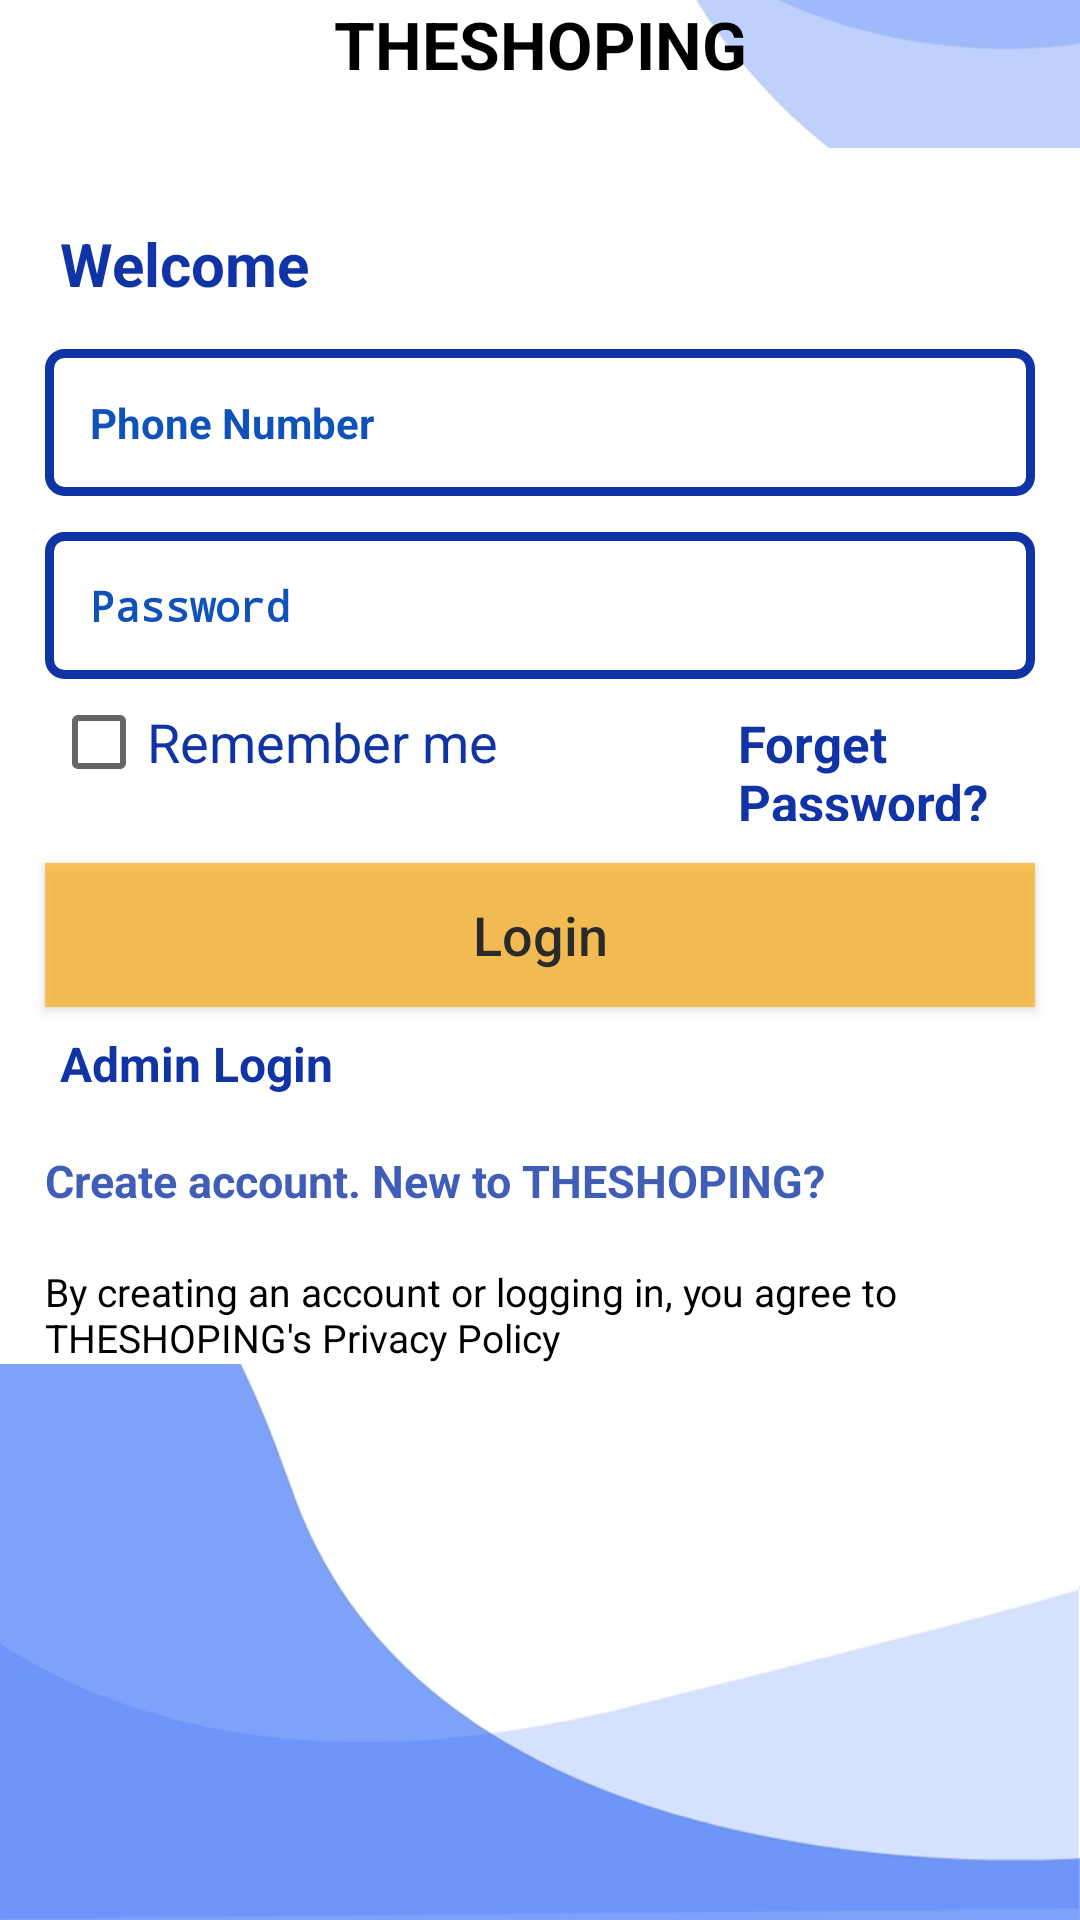

Write the Android layout XML for this screen, with the resource values it uses.
<!-- AndroidManifest.xml: activity theme LoginTheme -->
<!-- res/layout/activity_main.xml -->
<?xml version="1.0" encoding="utf-8"?>
<RelativeLayout xmlns:android="http://schemas.android.com/apk/res/android"
    xmlns:app="http://schemas.android.com/apk/res-auto"
    xmlns:tools="http://schemas.android.com/tools"
    android:layout_width="match_parent"
    android:layout_height="match_parent"
    android:background="@drawable/bg67"
    tools:context=".MainActivity">


    <TextView
        android:id="@+id/txthead"
        android:layout_width="match_parent"
        android:layout_height="wrap_content"
        android:textColor="#000000"
        android:textStyle="bold"

        android:layout_alignParentTop="true"
        android:gravity="center"
        android:text="THESHOPING"
        android:textSize="22dp"

        />

    <ScrollView
        android:layout_below="@+id/txthead"
        android:layout_marginTop="20dp"
        android:layout_width="match_parent"
        android:layout_height="match_parent">
        <LinearLayout
           android:background="#ffffff"
            android:layout_width="match_parent"
            android:layout_height="wrap_content"

            android:orientation="vertical">
            <TextView
                android:id="@+id/txtwel"
                android:layout_marginTop="25dp"
                android:layout_width="match_parent"
                android:layout_height="wrap_content"
                android:textColor="@color/colorPrimaryDark"
                android:textStyle="bold"
                android:layout_below="@+id/txthead"
                android:layout_marginStart="20dp"
                android:text="Welcome"
                android:textSize="20dp"

                />


    <EditText
        android:id="@+id/login_phone_number_input"
        android:layout_width="match_parent"
        android:layout_height="wrap_content"

         android:layout_marginTop="15dp"
        android:background="@drawable/input_design"
        android:padding="15dp"

        android:layout_marginLeft="15dp"
        android:layout_marginRight="15dp"
        android:hint="Phone Number"
        android:inputType="number"
        android:textColor="@color/colorPrimary"
        android:textColorHint="@color/colorPrimary"
        android:textSize="14sp"
        android:textStyle="bold"
        />

    <EditText
        android:id="@+id/login_pasword_input"
        android:layout_width="match_parent"
        android:layout_height="wrap_content"
        android:layout_below="@+id/login_phone_number_input"
        android:background="@drawable/input_design"
        android:padding="15dp"
        android:layout_marginLeft="15dp"
        android:layout_marginRight="15dp"
        android:layout_marginTop="12dp"
        android:hint="Password"
        android:inputType="textPassword"
        android:textColor="@color/colorPrimary"
        android:textColorHint="@color/colorPrimary"
        android:textSize="14sp"
        android:textStyle="bold"
        />

    <LinearLayout
        android:id="@+id/linear_layout_1"
        android:layout_width="match_parent"
        android:layout_height="wrap_content"
        android:layout_below="@+id/login_pasword_input"
        android:layout_marginTop="5dp"
        android:orientation="horizontal">


        <CheckBox
            android:id="@+id/remember_me_chkb"
            android:layout_width="wrap_content"
            android:layout_height="wrap_content"
            style="@style/Material.Drawable.CheckBox"
            android:text="Remember me"
            android:textColor="@color/colorPrimaryDark"
            app:cbd_strokeColor="@color/colorPrimary"
            android:gravity="center_vertical"
            android:textSize="18sp"
            android:layout_marginLeft="17dp"
            />

        <TextView
            android:id="@+id/forget_password_link"
            android:layout_width="wrap_content"
            android:layout_height="wrap_content"
            android:text="Forget Password?"
            android:textColor="@color/colorPrimaryDark"
            android:textSize="17sp"
            android:textStyle="bold"
            android:layout_marginLeft="80dp"
            />

    </LinearLayout>

    <Button
        android:id="@+id/login_btn"
        android:layout_width="match_parent"
        android:layout_height="wrap_content"
        android:layout_below="@+id/linear_layout_1"
        android:layout_marginTop="14dp"
        android:layout_marginLeft="15dp"
        android:layout_marginRight="15dp"
        android:background="#fab534"
        android:padding="10dp"
        android:textAllCaps="false"
        android:alpha="0.8"
        android:textSize="18sp"
        android:text="Login"
        android:textColor="@android:color/background_dark"
        />

    <TextView
        android:id="@+id/admin_panel"
        android:layout_width="wrap_content"
        android:layout_height="wrap_content"
        android:text="Admin Login"
        android:layout_marginStart="20dp"
        android:layout_alignParentEnd="true"
        android:layout_below="@+id/login_btn"
        android:textColor="@color/colorPrimaryDark"
        android:textSize="16sp"
        android:textStyle="bold"
        android:layout_marginLeft="80dp"
        android:layout_marginTop="8dp"
        android:layout_marginEnd="23dp"
        android:layout_alignParentRight="true"
        android:layout_marginRight="23dp" />




    <TextView
        android:id="@+id/main_join_now_btn"
        android:layout_width="wrap_content"
        android:layout_height="wrap_content"
        android:layout_below="@+id/admin_panel"
        android:layout_marginTop="18dp"
        android:layout_marginLeft="15dp"
        android:layout_marginRight="15dp"
       android:textStyle="bold"
        android:elevation="40dp"
        android:alpha="0.8"
        android:textAllCaps="false"
        android:textSize="15sp"
        android:text="Create account. New to THESHOPING?"
        android:textColor="@color/colorPrimaryDark"
        />




    <TextView
        android:id="@+id/main_privacy"
        android:layout_width="match_parent"
        android:layout_height="wrap_content"
        android:layout_below="@+id/main_join_now_btn"
        android:layout_marginTop="18dp"
        android:layout_marginLeft="15dp"
        android:layout_marginRight="15dp"


        android:textAllCaps="false"
        android:textSize="13sp"
        android:text="By creating an account or logging in, you agree to THESHOPING's Privacy Policy"
        android:textColor="#000000"
        />

    </LinearLayout>

    </ScrollView>



</RelativeLayout>
<!-- resources referenced by this layout -->
<resources>
  <color name="colorPrimary">#0F52BA</color>
  <color name="colorPrimaryDark">#1034A6</color>
  <!-- drawable bg67: jpg bitmap (drawable-v24, 55675 bytes) -->
  <!-- drawable input_design (drawable) -->
  <?xml version="1.0" encoding="utf-8"?>
  <shape xmlns:android="http://schemas.android.com/apk/res/android">
  
      <stroke
          android:color="@color/colorPrimaryDark"
          android:width="3dp">
  
      </stroke>
  
      <corners
          android:radius="5dp">
  
      </corners>
  
  
  </shape>
  <style name="LoginTheme" parent="Theme.AppCompat.Light.NoActionBar">
          
          <item name="colorPrimary">#f0f0f0</item>
          <item name="colorPrimaryDark">#000000</item>
          <item name="colorAccent">@color/colorAccent</item>
      </style>
  <color name="colorAccent">#87CEFA</color>
</resources>
